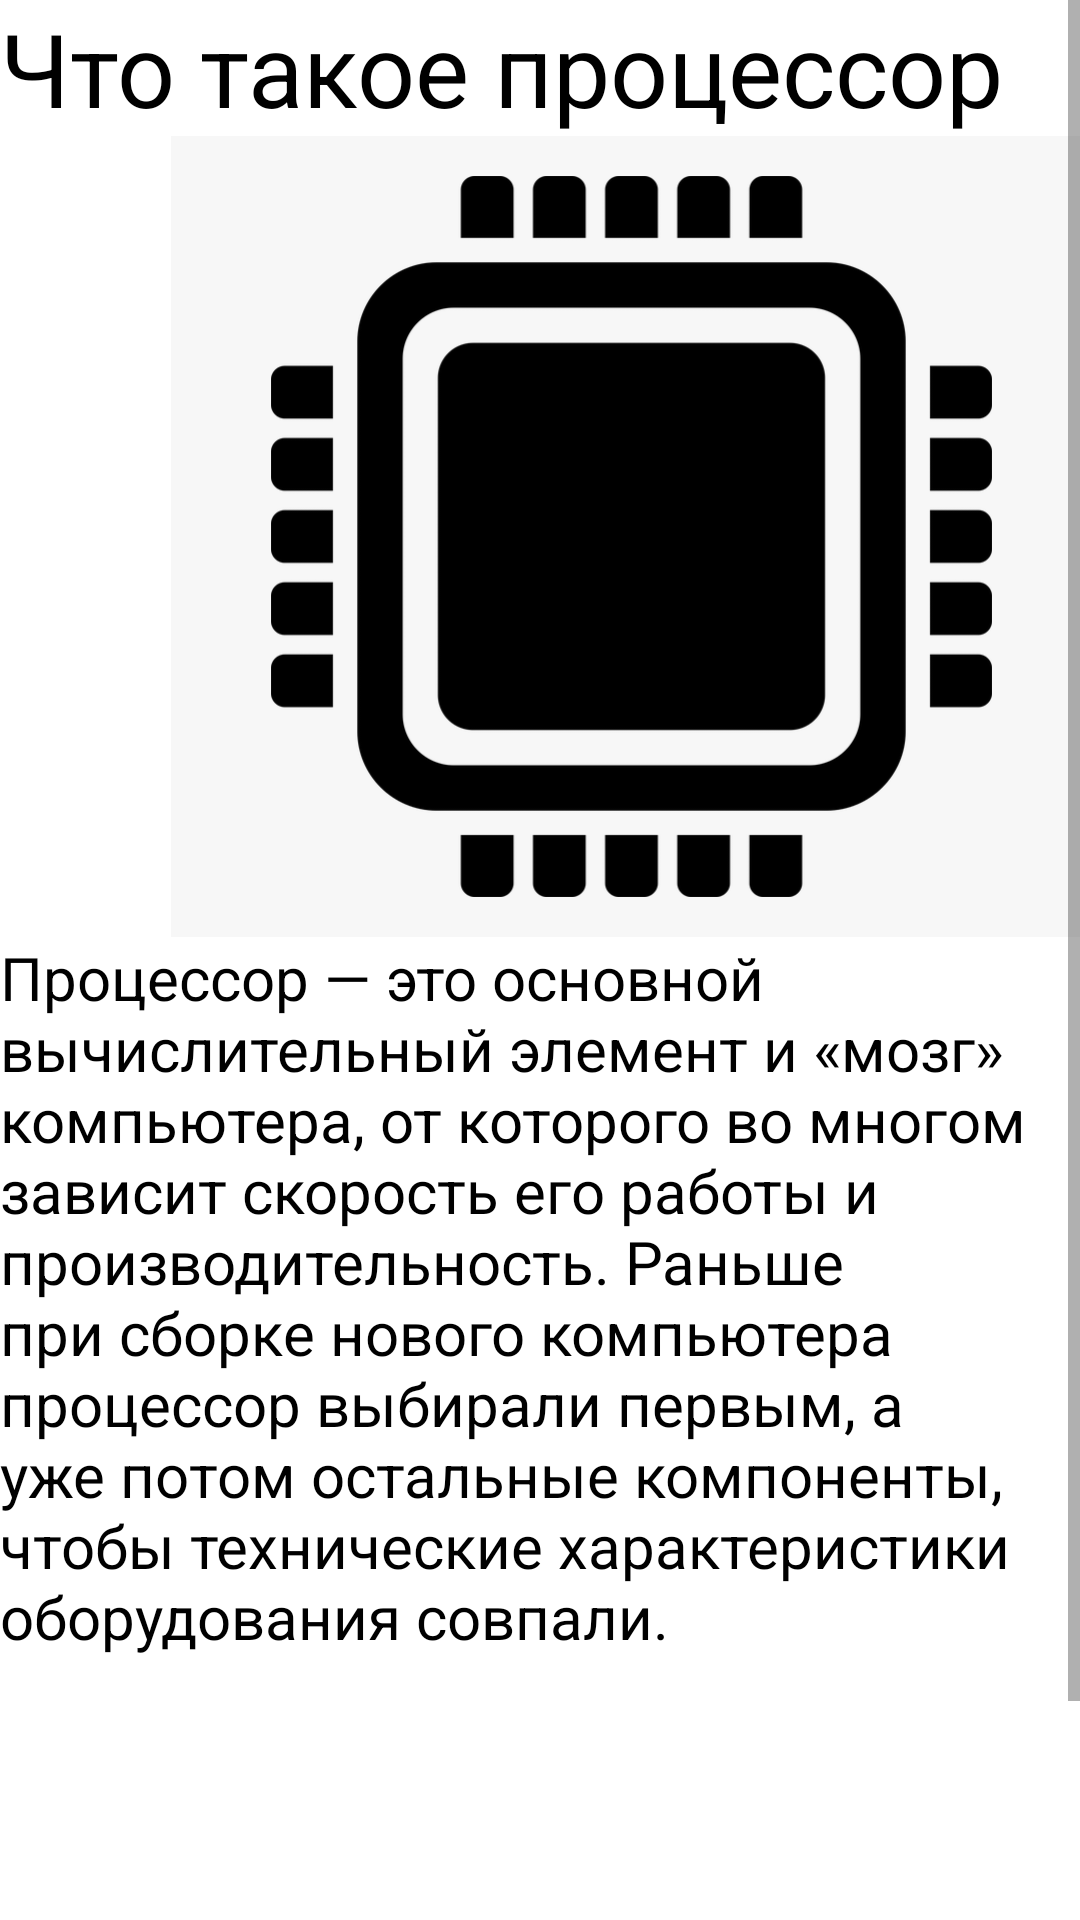

This screen was rendered from an Android layout file. Write that file and the resources it references.
<!-- AndroidManifest.xml: application theme Theme.PleshkovPR1819 -->
<!-- res/layout/processorinfo.xml -->
<?xml version="1.0" encoding="utf-8"?>
<androidx.constraintlayout.widget.ConstraintLayout
    xmlns:android="http://schemas.android.com/apk/res/android"
    xmlns:app="http://schemas.android.com/apk/res-auto"
    xmlns:tools="http://schemas.android.com/tools"
    android:layout_width="match_parent"
    android:layout_height="match_parent">





    <ScrollView
        android:layout_width="match_parent"
        android:layout_height="match_parent"
        tools:layout_editor_absoluteX="68dp"
        tools:layout_editor_absoluteY="81dp">

        <LinearLayout
            android:layout_width="match_parent"
            android:layout_height="wrap_content"
            android:orientation="vertical">

            <TextView
                android:id="@+id/textView3"
                android:layout_width="wrap_content"
                android:layout_height="wrap_content"
                android:text="Что такое процессор"
                android:textColor="#000000"
                android:textSize="34sp" />

            <ImageView
                android:id="@+id/imageView2"
                android:layout_width="421dp"
                android:layout_height="267dp"
                app:srcCompat="@drawable/_97_1972721_cpu_processor_computer_technology_cpu_vector_png" />

            <TextView
                android:id="@+id/textView4"
                android:layout_width="match_parent"
                android:layout_height="410dp"
                android:text="Процессор — это основной вычислительный элемент и «мозг» компьютера, от которого во многом зависит скорость его работы и производительность. Раньше при сборке нового компьютера процессор выбирали первым, а уже потом остальные компоненты, чтобы технические характеристики оборудования совпали."
                android:textColor="#000000"
                android:textSize="20sp" />

        </LinearLayout>
    </ScrollView>


</androidx.constraintlayout.widget.ConstraintLayout>
<!-- resources referenced by this layout -->
<resources>
  <!-- drawable _97_1972721_cpu_processor_computer_technology_cpu_vector_png: png bitmap (drawable, 25232 bytes) -->
  <style name="Theme.PleshkovPR1819" parent="Theme.MaterialComponents.DayNight.DarkActionBar">
          
          <item name="colorPrimary">@color/purple_500</item>
          <item name="colorPrimaryVariant">@color/purple_700</item>
          <item name="colorOnPrimary">@color/white</item>
          
          <item name="colorSecondary">@color/teal_200</item>
          <item name="colorSecondaryVariant">@color/teal_700</item>
          <item name="colorOnSecondary">@color/black</item>
          
          <item name="android:statusBarColor">?attr/colorPrimaryVariant</item>
          
      </style>
  <!-- not gathered from this repository: default colours our renderer supplied (Android Studio template values) -->
  <color name="purple_500">#FF6200EE</color>
  <color name="purple_700">#FF3700B3</color>
  <color name="teal_200">#FF03DAC5</color>
  <color name="teal_700">#FF018786</color>
  <color name="black">#FF000000</color>
  <color name="white">#FFFFFFFF</color>
</resources>
